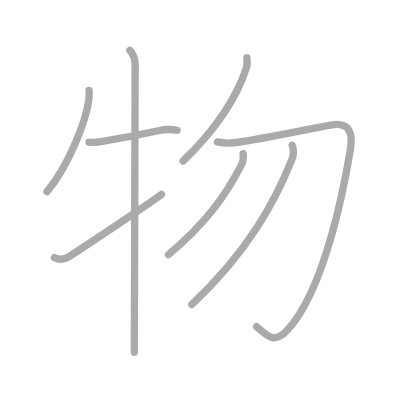
t = 0.00 s
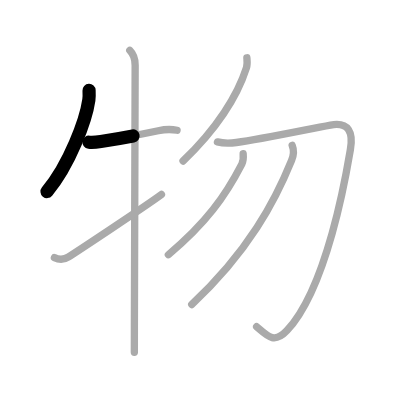
t = 1.50 s
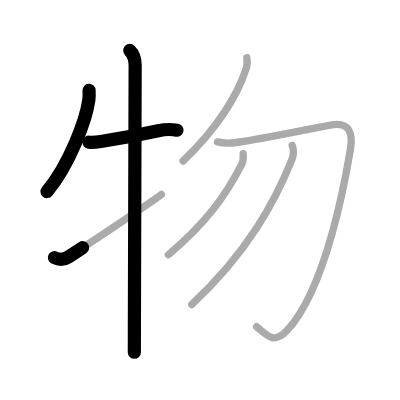
t = 3.25 s
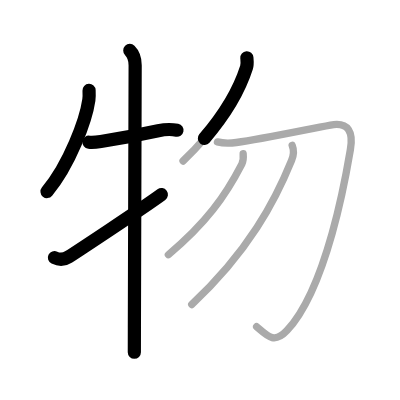
t = 4.75 s
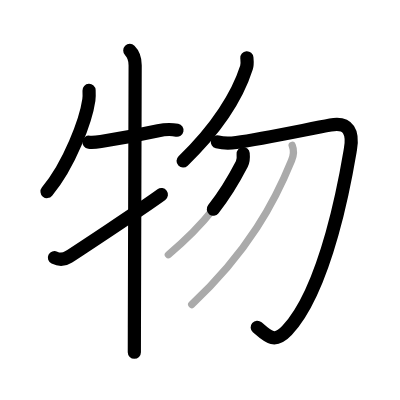
t = 6.50 s
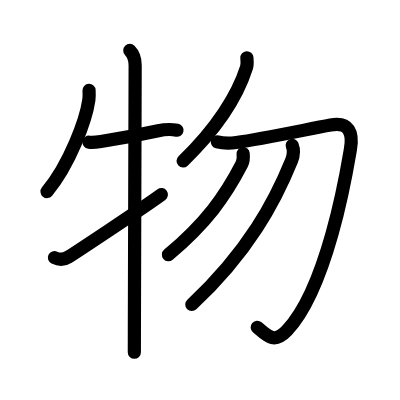
t = 8.00 s

The animated SVG that drew these frames (rendered in a browser with its animation timeline set to each time). Animation: 8 SMIL elements (animate=8); one cycle of 8.00 s.

<?xml version="1.0" standalone="no"?>
<!DOCTYPE svg PUBLIC "-//W3C//DTD SVG 1.1//EN"   "http://www.w3.org/Graphics/SVG/1.1/DTD/svg11.dtd">
<svg width="400px" height="400px"  version="1.1" xmlns="http://www.w3.org/2000/svg">
  <defs>
    <marker id="Triangle" viewBox="0 0 10 10" refX="0" refY="5" markerUnits="strokeWidth" markerWidth="3" style="stroke-opacity:0%;fill:#aaaaaa;" markerHeight="2" orient="auto">
      <path d="M 0 0 L 10 5 L 0 10 z" />
    </marker>
    
    <marker id="Arrow" viewBox="0 0 10 10" refX="5" refY="5" markerUnits="strokeWidth" markerWidth="1.8" style="stroke-opacity:0%;fill:#770000;" markerHeight="2" orient="auto">
      <path d="M 0 4 L 6 4 L 4 1 L 10 5 L 4 9 L 6 6 L 0 6 z" />
        <circle cx="5" cy="5" r="5" />
      </marker>
    
    <marker id="TriangleRed" viewBox="0 0 10 10" refX="0" refY="5" markerUnits="strokeWidth" markerWidth="3" style="stroke-opacity:0%;fill:#CC0000;" markerHeight="2" orient="auto">
      <path d="M 0 0 L 10 5 L 0 10 z" />
    </marker>
    
    <marker id="ArrowRed" viewBox="0 0 10 10" refX="5" refY="5" markerUnits="strokeWidth" markerWidth="1.8" style="stroke-opacity:0%;fill:#CC0000;" markerHeight="2" orient="auto">
      <path d="M 0 4 L 6 4 L 4 1 L 10 5 L 4 9 L 6 6 L 0 6 z" />
        <circle cx="5" cy="5" r="5" />
      </marker>
    
  </defs>
  
  <path style="fill:#ffffff; fill-opacity:100%; fill-rule:evenodd; stroke-width:0;" d="M 0 0 L 400px 0 L 400px 400px L 0 400px L 0 0" />

  <g transform="scale(3.6697247706422 3.6697247706422)">
<path style="fill:none; fill-opacity:0%; fill-rule:evenodd; stroke:#aaaaaa; stroke-opacity:100%; stroke-width: 1.5pt; stroke-linejoin:round; stroke-linecap:round;" d="M24.27 24.64c0.03 0.65 0.07 1.68-0.06 2.61c-0.78 5.5-5.26 17.57-11.4 24.96"></path>
<path style="fill:none; fill-opacity:0%; fill-rule:evenodd; stroke:#aaaaaa; stroke-opacity:100%; stroke-width: 1.5pt; stroke-linejoin:round; stroke-linecap:round;" d="M24.25 38.75c1 0.12 2.08-0.01 3.24-0.19c6.4-1 11.5-2.03 15.64-2.93c1.75-0.38 3.57-0.44 5.12-0.13"></path>
<path style="fill:none; fill-opacity:0%; fill-rule:evenodd; stroke:#aaaaaa; stroke-opacity:100%; stroke-width: 1.5pt; stroke-linejoin:round; stroke-linecap:round;" d="M35.37 13.75c1.19 1.19 1.46 2.88 1.46 4c0 0.88-0.16 52.04-0.21 71.5c-0.01 3.29-0.01 5.67-0.01 6.75"></path>
<path style="fill:none; fill-opacity:0%; fill-rule:evenodd; stroke:#aaaaaa; stroke-opacity:100%; stroke-width: 1.5pt; stroke-linejoin:round; stroke-linecap:round;" d="M14.83 70.21c1.28 0.62 2.49 0.68 3.86-0.21C19.84 69.27 39.15 56.56 44 53"></path>
<path style="fill:none; fill-opacity:0%; fill-rule:evenodd; stroke:#aaaaaa; stroke-opacity:100%; stroke-width: 1.5pt; stroke-linejoin:round; stroke-linecap:round;" d="M67.27 15.75c0.05 0.66 0.2 1.74-0.1 2.66c-2.36 7.42-7.99 16.52-17.29 25.46"></path>
<path style="fill:none; fill-opacity:0%; fill-rule:evenodd; stroke:#aaaaaa; stroke-opacity:100%; stroke-width: 1.5pt; stroke-linejoin:round; stroke-linecap:round;" d="M59.25 38.66c1.75 0.47 3.07 0.46 5.16 0.17c6.96-0.96 18.71-3.46 25.66-4.75c5.08-0.95 6.2 2.13 5.42 6.59c-0.77 4.47-5.95 37.3-17.3 49.42c-3.41 3.64-5.21 1.6-8.26-1.06"></path>
<path style="fill:none; fill-opacity:0%; fill-rule:evenodd; stroke:#aaaaaa; stroke-opacity:100%; stroke-width: 1.5pt; stroke-linejoin:round; stroke-linecap:round;" d="M66.26 41.88c0.06 0.64 0.07 1.99-0.36 2.83c-4.54 8.79-9.7 16.04-20.02 24.7"></path>
<path style="fill:none; fill-opacity:0%; fill-rule:evenodd; stroke:#aaaaaa; stroke-opacity:100%; stroke-width: 1.5pt; stroke-linejoin:round; stroke-linecap:round;" d="M79.62 39.6c0.51 1.27 0.41 2.72-0.16 4.11c-4.52 11.13-11.71 24.8-27.21 39.28"></path>

<path style="fill:none; fill-opacity:0%; fill-rule:evenodd; stroke:#000000; stroke-opacity:100%; stroke-width: 2.7pt; stroke-linejoin:round; stroke-linecap:round;" d="M24.27 24.64c0.03 0.65 0.07 1.68-0.06 2.61c-0.78 5.5-5.26 17.57-11.4 24.96" pathLength="100" stroke-dashoffset="100" stroke-dasharray="100 105"><animate id="dashAnim1" attributeName="stroke-dashoffset" from="100" to="0" dur="1s" calcMode="linear" fill="freeze"/></path>
<path style="fill:none; fill-opacity:0%; fill-rule:evenodd; stroke:#000000; stroke-opacity:100%; stroke-width: 2.7pt; stroke-linejoin:round; stroke-linecap:round;" d="M24.25 38.75c1 0.12 2.08-0.01 3.24-0.19c6.4-1 11.5-2.03 15.64-2.93c1.75-0.38 3.57-0.44 5.12-0.13" pathLength="100" stroke-dashoffset="100" stroke-dasharray="100 105"><animate id="dashAnim2" attributeName="stroke-dashoffset" from="100" to="0" dur="1s" calcMode="linear" begin="dashAnim1.end" fill="freeze"/></path>
<path style="fill:none; fill-opacity:0%; fill-rule:evenodd; stroke:#000000; stroke-opacity:100%; stroke-width: 2.7pt; stroke-linejoin:round; stroke-linecap:round;" d="M35.37 13.75c1.19 1.19 1.46 2.88 1.46 4c0 0.88-0.16 52.04-0.21 71.5c-0.01 3.29-0.01 5.67-0.01 6.75" pathLength="100" stroke-dashoffset="100" stroke-dasharray="100 105"><animate id="dashAnim3" attributeName="stroke-dashoffset" from="100" to="0" dur="1s" calcMode="linear" begin="dashAnim2.end" fill="freeze"/></path>
<path style="fill:none; fill-opacity:0%; fill-rule:evenodd; stroke:#000000; stroke-opacity:100%; stroke-width: 2.7pt; stroke-linejoin:round; stroke-linecap:round;" d="M14.83 70.21c1.28 0.62 2.49 0.68 3.86-0.21C19.84 69.27 39.15 56.56 44 53" pathLength="100" stroke-dashoffset="100" stroke-dasharray="100 105"><animate id="dashAnim4" attributeName="stroke-dashoffset" from="100" to="0" dur="1s" calcMode="linear" begin="dashAnim3.end" fill="freeze"/></path>
<path style="fill:none; fill-opacity:0%; fill-rule:evenodd; stroke:#000000; stroke-opacity:100%; stroke-width: 2.7pt; stroke-linejoin:round; stroke-linecap:round;" d="M67.27 15.75c0.05 0.66 0.2 1.74-0.1 2.66c-2.36 7.42-7.99 16.52-17.29 25.46" pathLength="100" stroke-dashoffset="100" stroke-dasharray="100 105"><animate id="dashAnim5" attributeName="stroke-dashoffset" from="100" to="0" dur="1s" calcMode="linear" begin="dashAnim4.end" fill="freeze"/></path>
<path style="fill:none; fill-opacity:0%; fill-rule:evenodd; stroke:#000000; stroke-opacity:100%; stroke-width: 2.7pt; stroke-linejoin:round; stroke-linecap:round;" d="M59.25 38.66c1.75 0.47 3.07 0.46 5.16 0.17c6.96-0.96 18.71-3.46 25.66-4.75c5.08-0.95 6.2 2.13 5.42 6.59c-0.77 4.47-5.95 37.3-17.3 49.42c-3.41 3.64-5.21 1.6-8.26-1.06" pathLength="100" stroke-dashoffset="100" stroke-dasharray="100 105"><animate id="dashAnim6" attributeName="stroke-dashoffset" from="100" to="0" dur="1s" calcMode="linear" begin="dashAnim5.end" fill="freeze"/></path>
<path style="fill:none; fill-opacity:0%; fill-rule:evenodd; stroke:#000000; stroke-opacity:100%; stroke-width: 2.7pt; stroke-linejoin:round; stroke-linecap:round;" d="M66.26 41.88c0.06 0.64 0.07 1.99-0.36 2.83c-4.54 8.79-9.7 16.04-20.02 24.7" pathLength="100" stroke-dashoffset="100" stroke-dasharray="100 105"><animate id="dashAnim7" attributeName="stroke-dashoffset" from="100" to="0" dur="1s" calcMode="linear" begin="dashAnim6.end" fill="freeze"/></path>
<path style="fill:none; fill-opacity:0%; fill-rule:evenodd; stroke:#000000; stroke-opacity:100%; stroke-width: 2.7pt; stroke-linejoin:round; stroke-linecap:round;" d="M79.62 39.6c0.51 1.27 0.41 2.72-0.16 4.11c-4.52 11.13-11.71 24.8-27.21 39.28" pathLength="100" stroke-dashoffset="100" stroke-dasharray="100 105"><animate id="dashAnim8" attributeName="stroke-dashoffset" from="100" to="0" dur="1s" calcMode="linear" begin="dashAnim7.end" fill="freeze"/></path>

</g>

</svg>  
          
